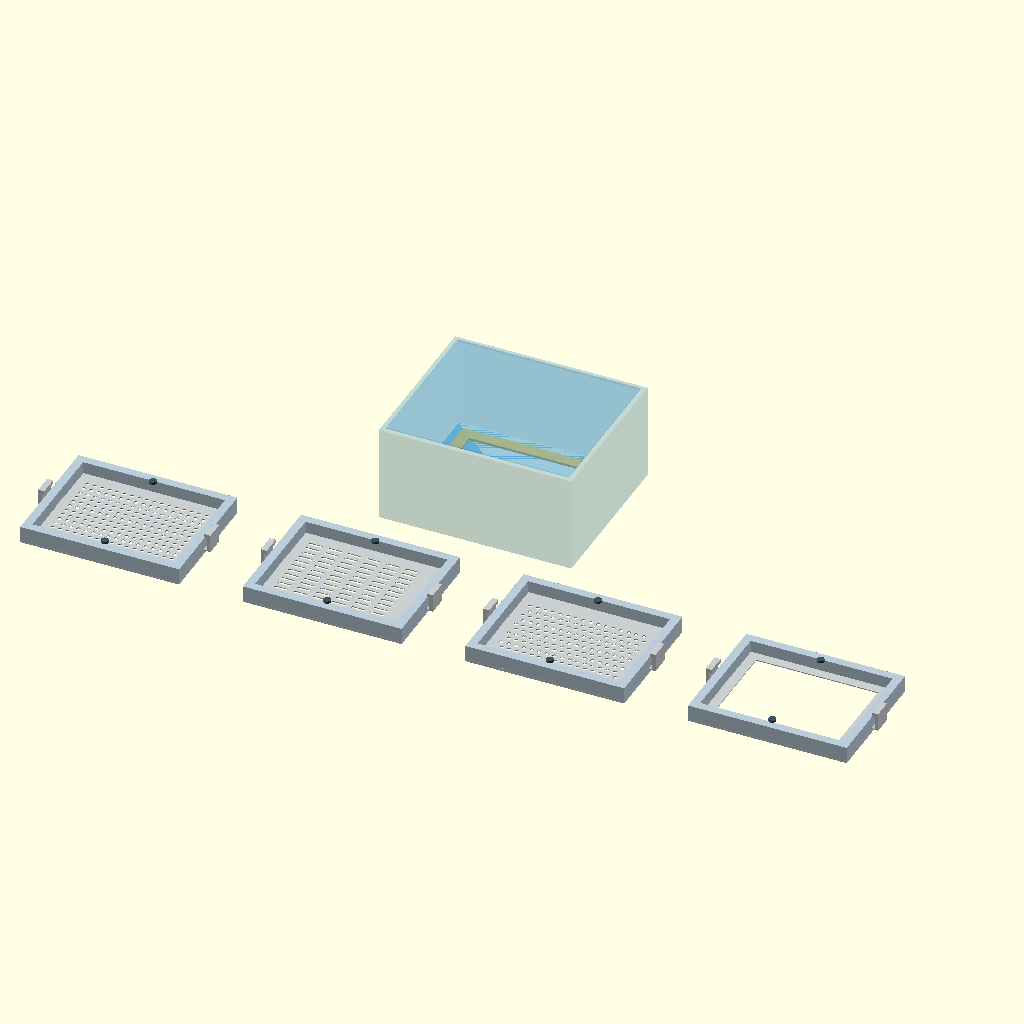
Cell 1 — every parameter at its default value.
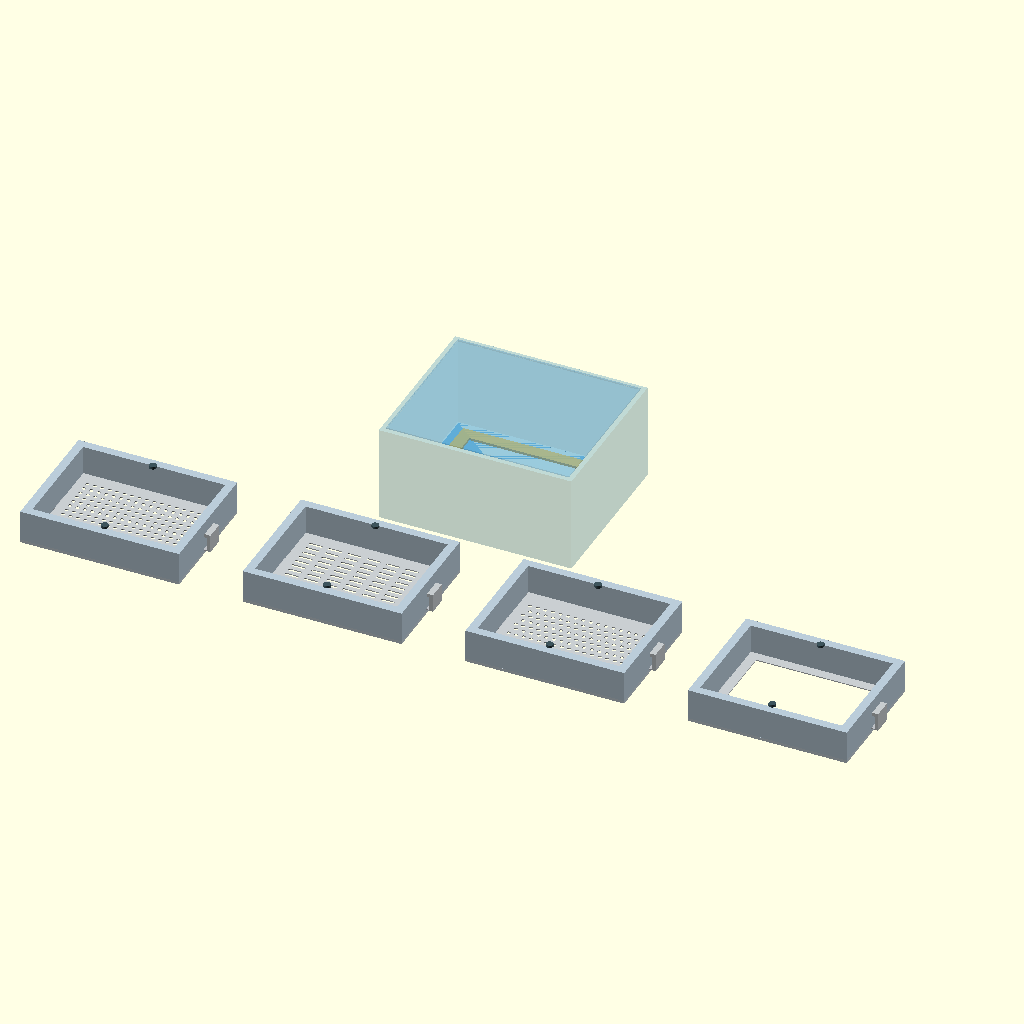
Cell 2 — frame_h set to 28, the other parameters unchanged.
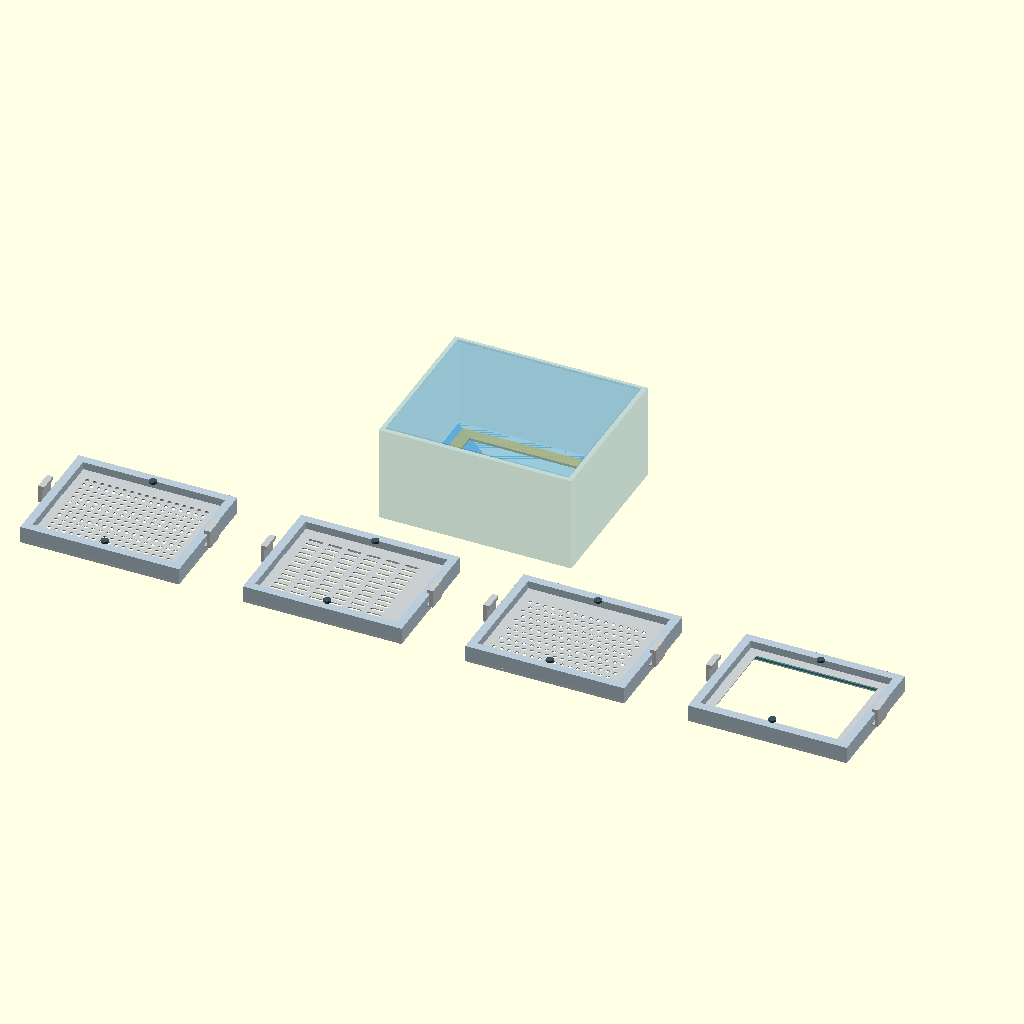
Cell 3 — z_plate set to 7.2, the other parameters unchanged.
The same orthographic view direction (rotation 55°, 0°, 25°; colour scheme Cornfield) for every cell, with the view re-fitted per cell, so scale and position can differ between cells.
The OpenSCAD source (Physical AI Science Hack (October 2026)/baebugs/experiments/biokea_sealed_inserts_20261025/output/predecessors/sealed_insert_cassette_pre_fix.scad):
/*
BIOKEA / BAEBUGS -- SEALED REPLACEABLE INSERT, CAD CONCEPT V1
This is provisional fit geometry; NOT a measured tray, print-ready fabrication
document, robot simulation, watertight seal proof, or recovery performance claim.
Z is vertical. Millimeters. Robot never manipulates an UNLATCHED insert.
Modes: overview, round, slot, hex, carrier, tray, gasket, dock.
All wetted edges require finish inspection; no adhesive/Parafilm in sealing land.
*/
$fn=44;
mode="overview";
outer=[132,104]; // PHOTO-INSPIRED ONLY -- MEASURE original trays
frame_h=14;
window=[112,84];
seat=[118,90]; // interior recess
plate=[117.2,89.2]; // 0.4 mm nominal side clearance -- NOT tolerance approved
plate_t=0.8; // 316L plate candidate -- vendor must verify
z_plate=3.6;
seal_t=1.6; // free height provisional
seal_width=4.3;
gasket_compressed=0.4; // visualization only; do not interpret as actual compression
wall=7;
panel_z=0;
colors=[[0.87,0.88,0.88],[0.17,0.53,0.56],[0.95,0.54,0.15],[0.33,0.35,0.39]];

module rect_ring(w,h,innerw,innerh,t){
    difference(){
      cube([w,h,t]);
      translate([(w-innerw)/2,(h-innerh)/2,-0.1])
        cube([innerw,innerh,t+0.2]);
    }
}
module tray(){
    // Two-stage edge support / lower perimeter ledge, no inner sharp blind cavity.
    color([0.78,0.82,0.85])
      rect_ring(outer[0],outer[1],window[0],window[1],2.4);
    color([0.73,0.80,0.85])
      translate([0,0,2.4])
        rect_ring(outer[0],outer[1],seat[0],seat[1],frame_h-2.4);
    // Two M3 retention references, OUTSIDE the process window
    color([0.24,0.33,0.36])
      for (yy=[9,outer[1]-9])
        translate([outer[0]/2,yy,frame_h])
          cylinder(h=2,d=6);
}
module gasket(){
    // Continuous captive planar gasket, outside the open processing region
    color([0.08,0.53,0.55,0.90])
      translate([(outer[0]-plate[0])/2,(outer[1]-plate[1])/2,2.45])
        rect_ring(plate[0],plate[1],plate[0]-2*seal_width,plate[1]-2*seal_width,seal_t);
}
module hole_of(kind,x,y){
    if(kind=="round")
        translate([x,y,-0.3]) cylinder(h=plate_t+0.6,d=3.2,$fn=36);
    if(kind=="slot")
        translate([x,y,-0.3]) hull(){
          translate([-4.5,0,0]) cylinder(h=plate_t+0.6,d=2.4,$fn=26);
          translate([4.5,0,0]) cylinder(h=plate_t+0.6,d=2.4,$fn=26);
        }
    if(kind=="hex")
        translate([x,y,-0.3]) cylinder(h=plate_t+0.6,d=3.46,$fn=6); // about 3 mm across flats
}
module apertured_plate(kind="round"){
    // plate has continuous solid land >= 5 mm to protect gasket from apertures
    difference(){
      cube([plate[0],plate[1],plate_t]);
      if(kind=="carrier"){
        // carrier for vendor woven-mesh, clamp ring not in CAD: NO standalone mesh retention proof
        translate([8,8,-0.3])
          cube([plate[0]-16,plate[1]-16,plate_t+0.6]);
      } else if(kind=="round"){
        for(x=[9:6.2:plate[0]-9])
          for(y=[9:6.2:plate[1]-9])
             hole_of(kind,x,y);
      } else if(kind=="slot"){
        for(x=[14:16:plate[0]-14])
          for(y=[9:6.2:plate[1]-9])
             hole_of(kind,x,y);
      } else if(kind=="hex"){
        for(ix=[0:15])
          for(iy=[0:10]){
             x=9+ix*6.3 + (iy%2)*3.15;
             y=9+iy*6.4;
             if(x<plate[0]-9 && y<plate[1]-9)
               hole_of(kind,x,y);
          }
      }
    }
}
module metal_tabs(){
    // Two opposing folded stainless grip loops, outside sample-wetted aperture.
    // A human or tool handles a detached plate while the frame is STATIONARY.
    // Tabs are inaccessible to the robot during a locked inversion cycle.
    for(side=[0,1]){
        x=side==0?-13:plate[0];
        y=plate[1]/2-8;
        color([0.74,0.75,0.77])
          translate([x,y,0]) cube([13,16,plate_t]);
        color([0.78,0.80,0.81])
          translate([side==0?-13:plate[0]+10,y,0])
            cube([3,16,15]);
        color([0.78,0.80,0.81])
          translate([side==0?-13:plate[0]+8,y,12])
            cube([5,16,3]);
    }
}
module insert(kind="round",with_grips=true){
    color([0.79,0.81,0.82])
      apertured_plate(kind);
    if (with_grips) metal_tabs();
}
module seated(kind="round"){
  tray();
  gasket();
  // simplified plate is shown ABOVE the gasket at rest;
  // real compression requires calibrated stops and spring-force measurements.
  translate([(outer[0]-plate[0])/2,(outer[1]-plate[1])/2,z_plate])
    insert(kind);
}
module retainers(){
   // concept of TWO positively latched bridge clips over the metal plate only
   // No clip engagement, opening force or fastener strength has been tested.
   color([0.94,0.54,0.10])
   for (yy=[5,outer[1]-10]){
     translate([outer[0]/2-14,yy,4.5]) cube([28,5,2]);
   }
}
module drain_cassette(){
   // Contained wash/dump dock, not a robot program or pressure-certified enclosure
   color([0.24,0.55,0.70,0.32])
     translate([-14,-16,0])
       difference(){
         cube([outer[0]+28,outer[1]+32,80]);
         translate([4,4,5])
            cube([outer[0]+20,outer[1]+24,76]);
       }
   color([0.35,0.65,0.79])
     translate([-9,-11,1])
       rect_ring(outer[0]+18,outer[1]+22,outer[0]+4,outer[1]+8,4);
   // Lower secondary catch screen, separate registered fraction
   color([0.88,0.68,0.18,0.85])
     translate([0,0,8]) rect_ring(outer[0],outer[1],window[0],window[1],2);
   // cap / splash barrier is shown only as containment reference
   color([0.40,0.72,0.91,0.25])
     translate([-10,-12,79]) cube([outer[0]+20,outer[1]+24,2]);
}
module inversion_position(){
   // Static upside-down pose only. Operator/robot transition NOT simulated.
   drain_cassette();
   translate([outer[0],0,63]) rotate([0,180,0]){
     seated("round");retainers();
   }
}
module retainers(){}

module sample_tray(){
    color([0.75,0.82,0.87]) tray();
    color([0.87,0.65,0.22]) retainers();
}
if(mode=="round"||mode=="slot"||mode=="hex"||mode=="carrier"){
   // static assembled presentation (NOT a fabricated single material part)
   seated(mode);retainers();
} else if(mode=="flat_round"||mode=="flat_slot"||mode=="flat_hex"||mode=="flat_carrier"){
   // 2D cut outlines for manufacturer DFM; only the plate, NO bent tab or gasket
   projection(cut=false) apertured_plate(
     mode=="flat_round"?"round":mode=="flat_slot"?"slot":mode=="flat_hex"?"hex":"carrier");
} else if(mode=="grip_tab"){
   metal_tabs();
} else if (mode=="tray"){
   tray();
} else if (mode=="gasket"){
   gasket();
} else if (mode=="dock"){
   inversion_position();
} else {
   // four side-by-side manufacturable concepts, one separate sealed inversion dock
   translate([0,0,0]) {seated("round");retainers();}
   translate([185,0,0]) {seated("slot");retainers();}
   translate([370,0,0]) {seated("hex");retainers();}
   translate([555,0,0]) {seated("carrier");retainers();}
   translate([245,160,0]) inversion_position();
}
module retainers(){}
Parameter table extracted from the source (name, type, default, range or options):
mode: string, default "overview"
outer: vector, default [132, 104]
frame_h: number, default 14
window: vector, default [112, 84]
seat: vector, default [118, 90]
plate: vector, default [117.2, 89.2]
plate_t: number, default 0.8
z_plate: number, default 3.6
seal_t: number, default 1.6
seal_width: number, default 4.3
gasket_compressed: number, default 0.4
wall: number, default 7
panel_z: number, default 0
